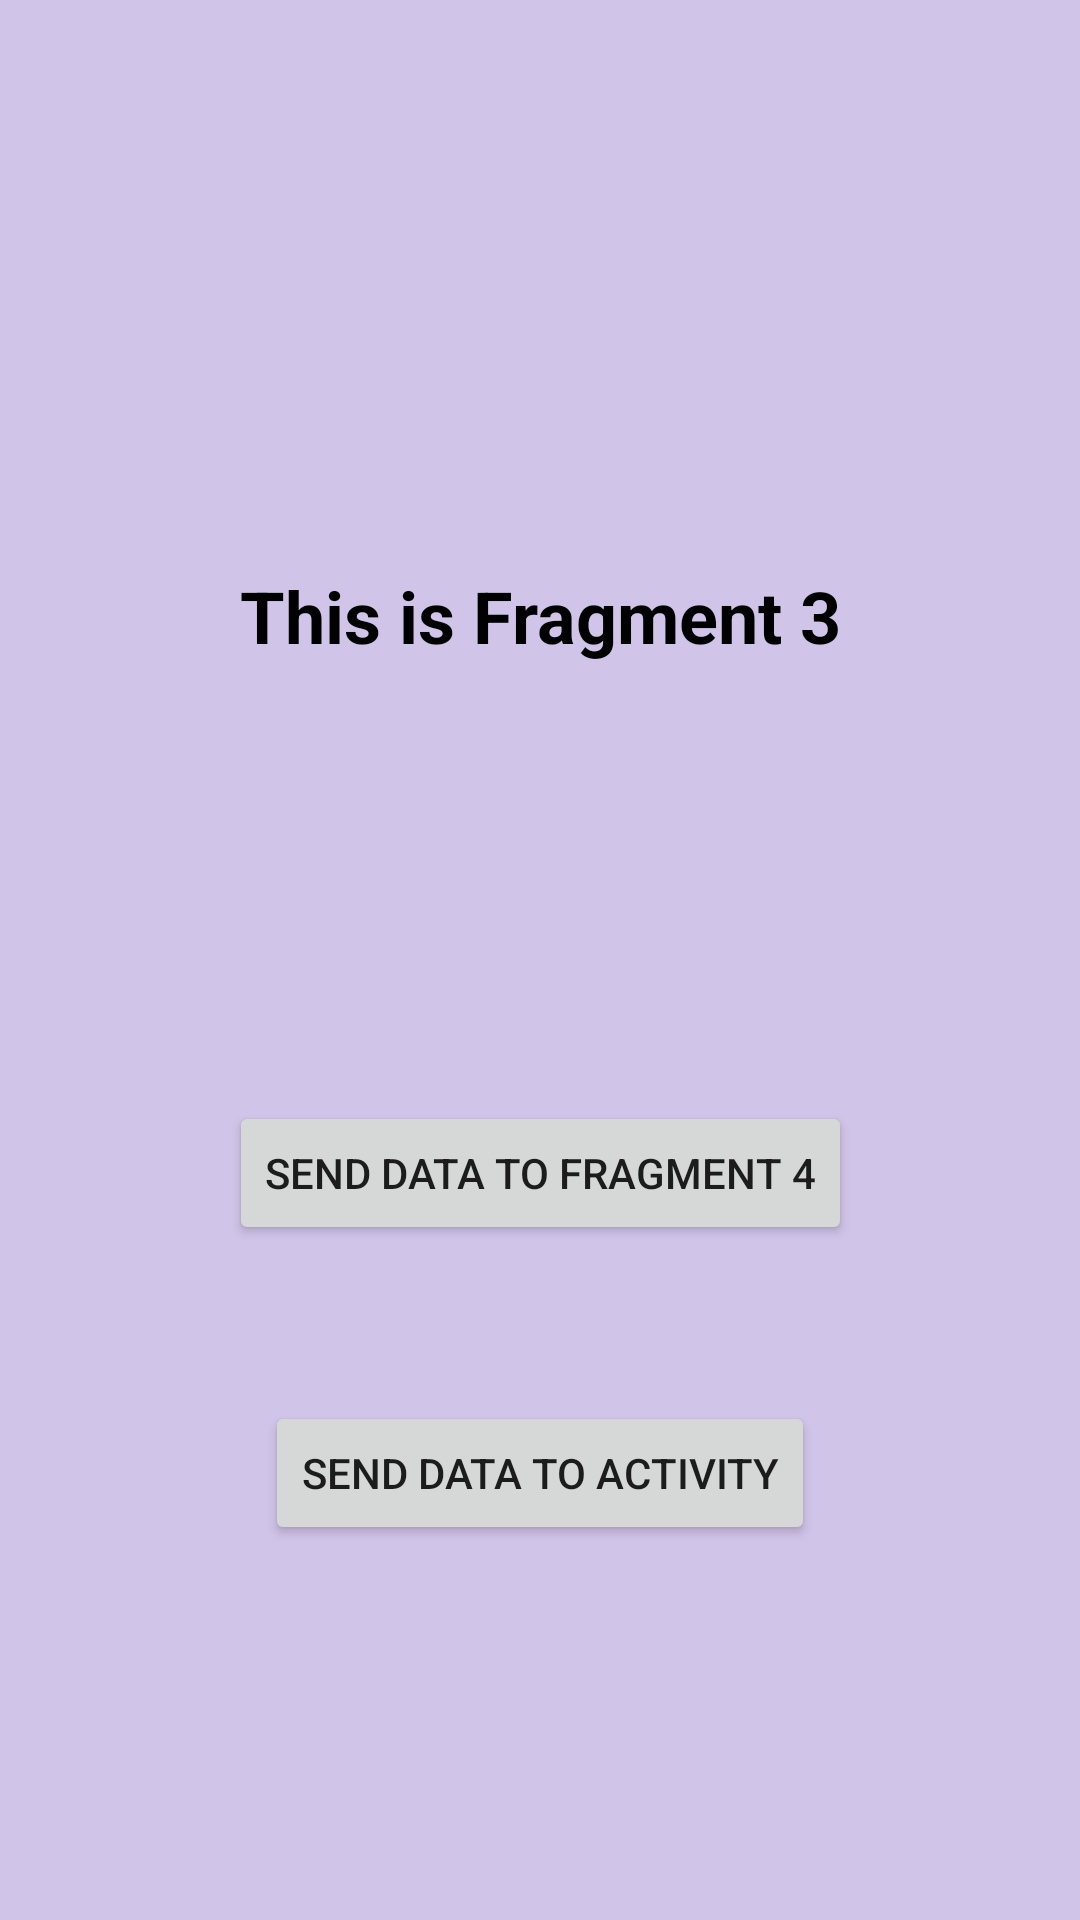

Here is an Android app screen rendered from its layout file. Give the layout XML and the strings, colors and styles it references.
<!-- AndroidManifest.xml: application theme Theme.AndroidQAndA -->
<!-- res/layout/fragment3_titbits.xml -->
<?xml version="1.0" encoding="utf-8"?>
<androidx.constraintlayout.widget.ConstraintLayout xmlns:android="http://schemas.android.com/apk/res/android"
    android:id="@+id/fragment3_layout"
    android:layout_width="match_parent"
    android:layout_height="match_parent"
    xmlns:app="http://schemas.android.com/apk/res-auto"
    android:background="#D1C4E9"
    android:padding="25dp">

    <TextView
        android:id="@+id/fragment3Text"
        android:layout_width="wrap_content"
        android:layout_height="wrap_content"
        android:text="This is Fragment 3"
        android:textSize="24sp"
        android:textStyle="bold"
        android:textColor="#000000"
        app:layout_constraintTop_toTopOf="parent"
        app:layout_constraintBottom_toTopOf="@+id/sendDataButton"
        app:layout_constraintStart_toStartOf="parent"
        app:layout_constraintEnd_toEndOf="parent"
        app:layout_constraintVertical_bias="0.4" />

    <Button
        android:id="@+id/sendDataToFragmentButton"
        android:layout_width="wrap_content"
        android:layout_height="wrap_content"
        android:text="Send Data to Fragment 4"
        app:layout_constraintBottom_toBottomOf="@+id/sendDataButton"
        app:layout_constraintStart_toStartOf="parent"
        app:layout_constraintEnd_toEndOf="parent"
        android:layout_marginBottom="100dp" />

    <Button
        android:id="@+id/sendDataButton"
        android:layout_width="wrap_content"
        android:layout_height="wrap_content"
        android:text="Send Data to Activity"
        app:layout_constraintBottom_toBottomOf="parent"
        app:layout_constraintStart_toStartOf="parent"
        app:layout_constraintEnd_toEndOf="parent"
        android:layout_marginBottom="100dp" />

</androidx.constraintlayout.widget.ConstraintLayout>
<!-- resources referenced by this layout -->
<resources>
  <style name="Theme.AndroidQAndA" parent="Theme.MaterialComponents.DayNight.DarkActionBar">
          
          <item name="colorPrimary">@color/purple_500</item>
          <item name="colorPrimaryVariant">@color/purple_700</item>
          <item name="colorOnPrimary">@color/white</item>
          
          <item name="colorSecondary">@color/teal_200</item>
          <item name="colorSecondaryVariant">@color/teal_700</item>
          <item name="colorOnSecondary">@color/black</item>
          
          <item name="android:statusBarColor" tools:targetApi="l">?attr/colorPrimaryVariant</item>
          
      </style>
  <color name="purple_500">#F43747</color>
  <color name="purple_700">#FF3700B3</color>
  <color name="white">#FFFFFF</color>
  <color name="teal_200">#FF03DAC5</color>
  <color name="teal_700">#0E6362</color>
  <color name="black">#FF000000</color>
</resources>
